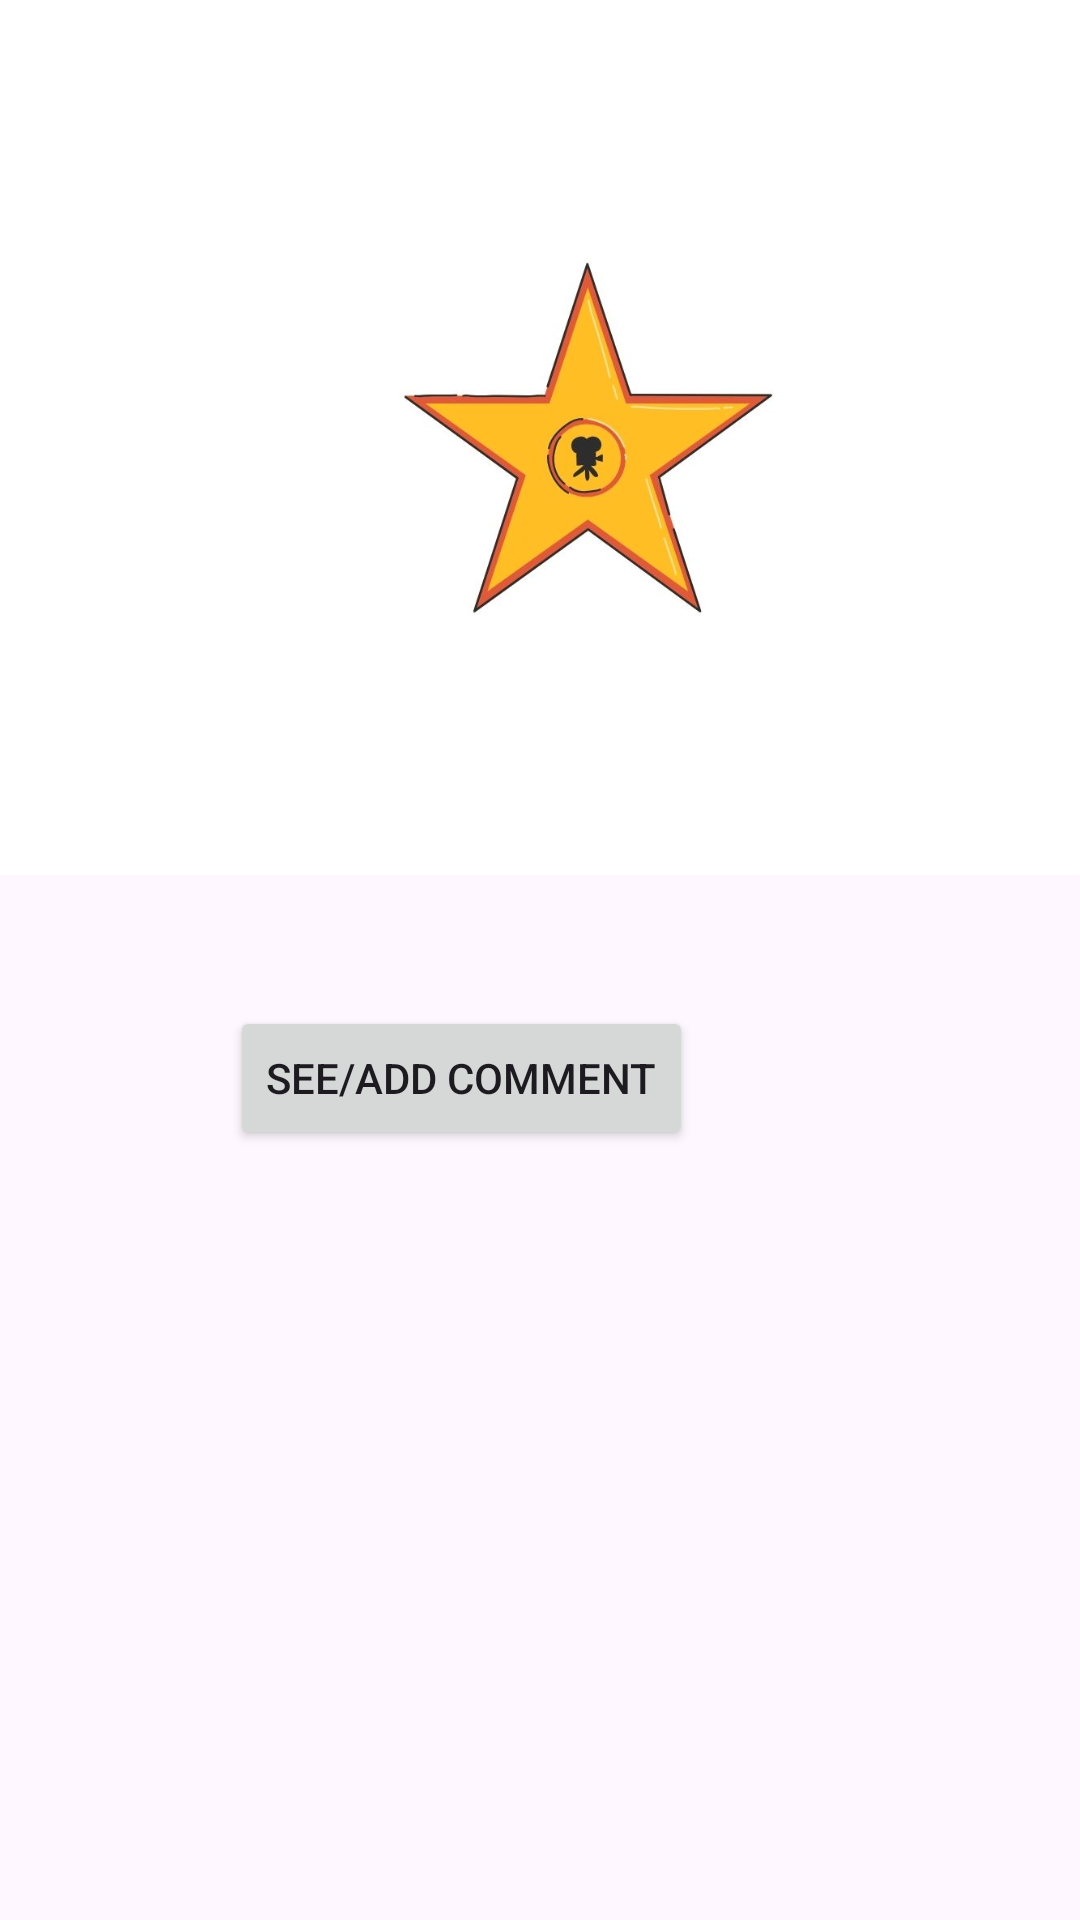

Here is an Android app screen rendered from its layout file. Give the layout XML and the strings, colors and styles it references.
<!-- AndroidManifest.xml: application theme Theme.Yusuf1 -->
<!-- res/layout/activity_yemek_page.xml -->
<?xml version="1.0" encoding="utf-8"?>
<RelativeLayout xmlns:android="http://schemas.android.com/apk/res/android"
    xmlns:tools="http://schemas.android.com/tools"
    android:layout_width="match_parent"
    android:layout_height="match_parent"
    tools:context=".YemekPageActivity"
    tools:ignore="ExtraText">

    <ImageView
        android:id="@+id/yemekImageView"
        android:layout_width="match_parent"
        android:layout_height="326dp"
        android:src="@drawable/aydin"
        android:scaleType="centerCrop"
        android:layout_above="@+id/descriptionTextView" />

    <TextView
        android:id="@+id/descriptionTextView"
        android:layout_width="match_parent"
        android:layout_height="wrap_content"
        android:layout_centerInParent="true"
        android:padding="16dp"
        android:text=""
        android:textSize="18sp" />

    <Button
        android:id="@+id/showCommentsButton"
        android:layout_width="wrap_content"
        android:layout_height="wrap_content"
        android:layout_below="@+id/descriptionTextView"
        android:layout_alignParentEnd="true"
        android:layout_marginTop="-13dp"
        android:layout_marginEnd="129dp"
        android:onClick="commentClick"
        android:text="See/Add Comment" />

</RelativeLayout>
<!-- resources referenced by this layout -->
<resources>
  <!-- drawable aydin: jpg bitmap (drawable, 52485 bytes) -->
  <style name="Theme.Yusuf1" parent="Base.Theme.Yusuf1" />
  <style name="Base.Theme.Yusuf1" parent="Theme.Material3.DayNight.NoActionBar">
          
          
      </style>
</resources>
